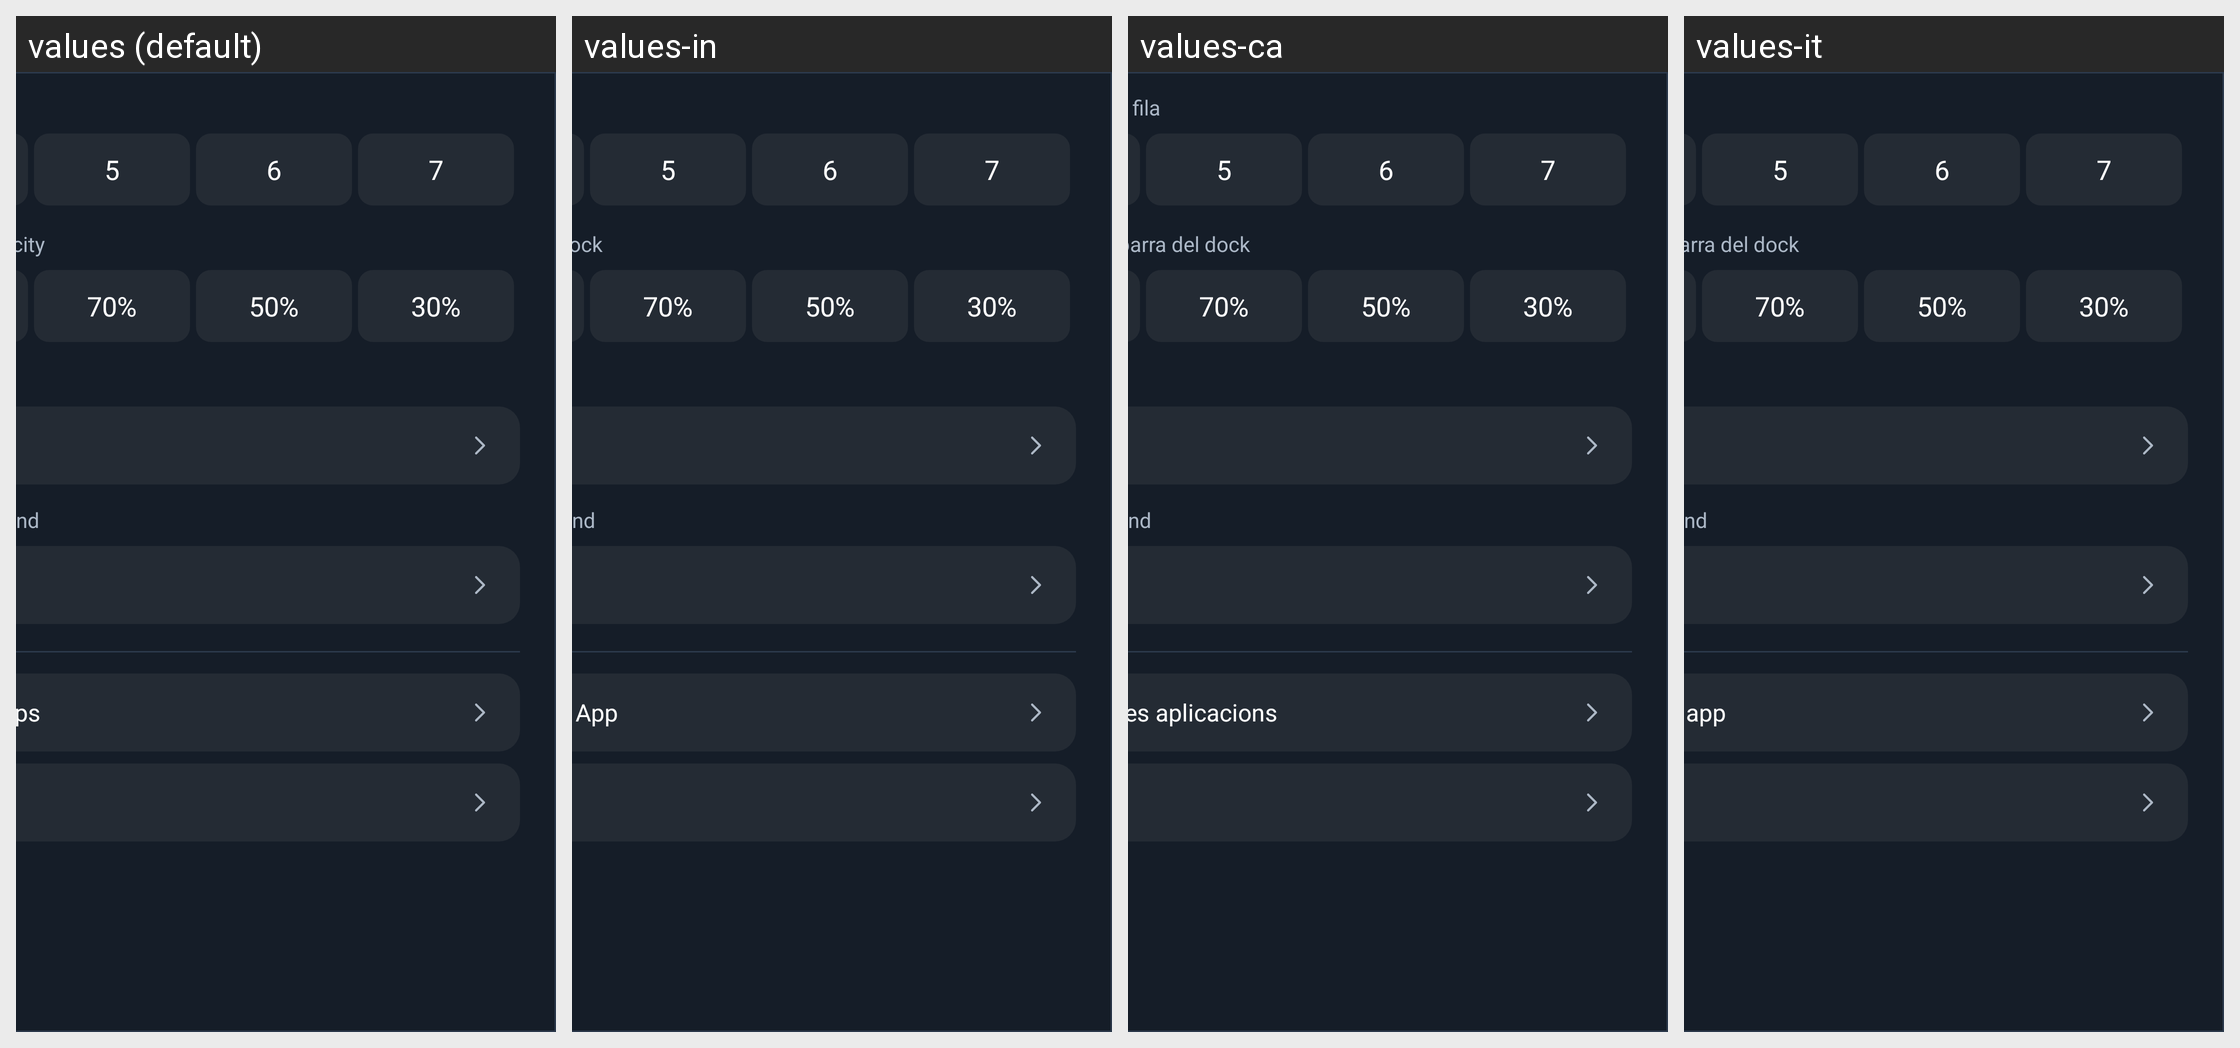

The same Android screen rendered under several of its app's locales, left to right. List the strings drawn on it with the default value and each locale's translation.
Android screen res/layout/activity_launcher_settings.xml rendered under 4 locales, left to right: values (default), values-in, values-ca, values-it. Device: Nexus 5 (rendered at 1080×1920; each locale shown at half size, 540×960, under a caption strip naming it); theme Theme.LauncherPanel.
Other locales in the repository, not shown: values-ar, values-bn, values-cs, values-de, values-es, values-fi, values-fr, values-iw, values-nb, values-nl, values-pl, values-pt, values-ru, values-th, values-tr, values-uk, values-uz, values-vi, values-zh-rCN, values-zh-rTW.
Strings drawn on this screen, with the default value and each locale's value (text and hints the layout hard-codes, and strings that could not be matched under every locale, appear in the picture but are not listed):

dock_opacity_label
  values: Dock band opacity
  values-in: Opasitas pita dock
  values-ca: Opacitat de la barra del dock
  values-it: Opacità della barra del dock

background_scope
  values: Show background
  values-in: Show background  [not translated; the default value is used]
  values-ca: Show background  [not translated; the default value is used]
  values-it: Show background  [not translated; the default value is used]

reorder
  values: Reorder apps
  values-in: Tata Ulang App
  values-ca: Reordena les aplicacions
  values-it: Riordina le app
